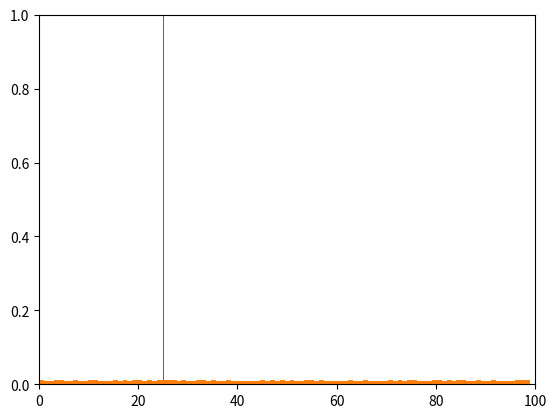
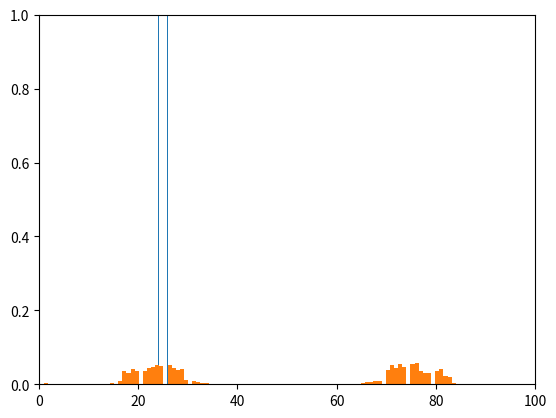
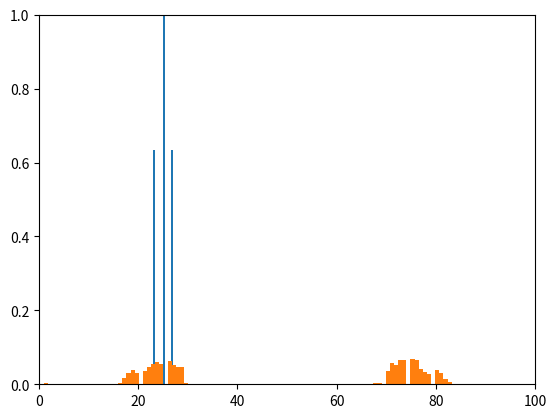
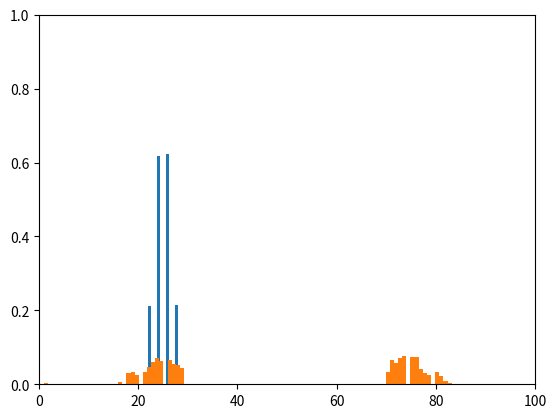
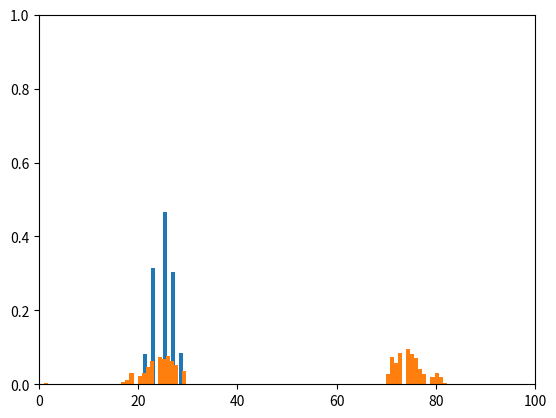
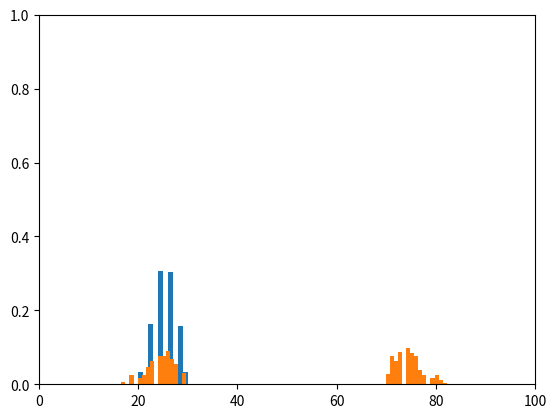
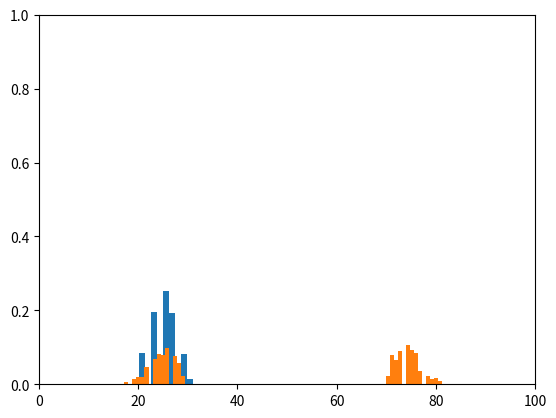
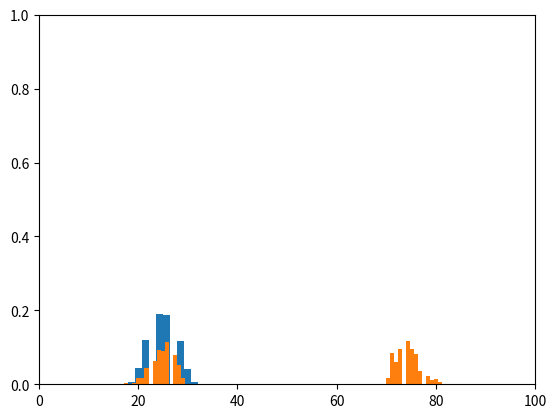
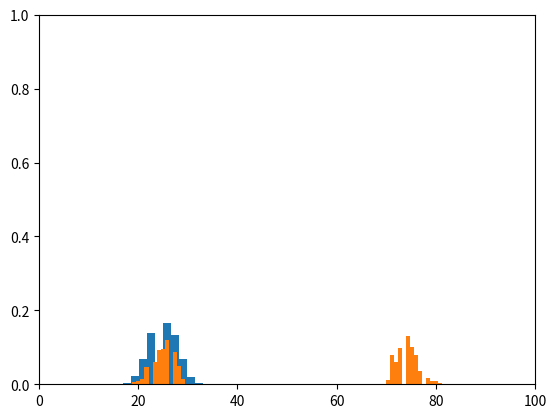
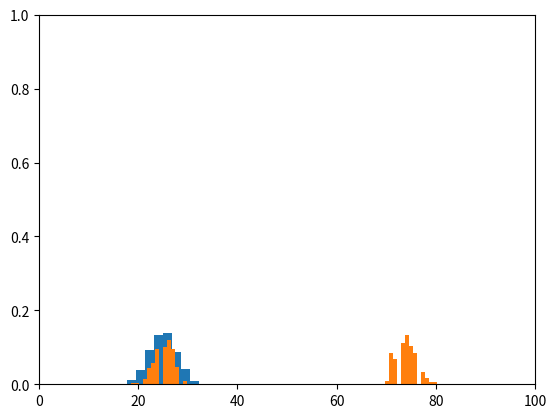
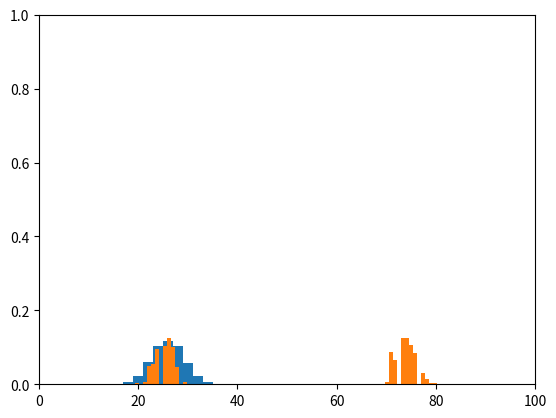

These figures' Python source, in order:
import numpy as np
import matplotlib.pyplot as plt


#############################basic functions##############################
def x_2_next_x(x, N, p):
    aa = np.random.binomial(n=1, p=p, size=1)
    if aa[0] == 1:
        v_k = 1
    else:
        v_k = -1
    x_k = (x + v_k) % N
    return x_k


def x_2_z(x_k, N, e, L):
    theta_k = 2 * np.pi * x_k / N
    w_k = np.random.uniform(-e, e)
    z_k = ((L - np.cos(theta_k)) ** 2 + (np.sin(theta_k)) ** 2) ** 0.5 + w_k
    return z_k


def z_2_x(avg, z_k, L, N, e):
    # deal with noise
    if z_k > avg + e / 2: z_k += np.random.uniform(-e, 0)
    # if z_k<avg-e: z_k+=np.random.uniform(0, e)
    theta = np.arccos((L ** 2 - z_k ** 2 + 1) / (2 * L))
    if theta < 0:
        theta += 2 * np.pi
    if theta > 2 * np.pi:
        theta -= 2 * np.pi
    # we cant tell whether the obj is above zero or below zero
    x_1 = theta * N / (2 * np.pi)
    x_2 = (2 * np.pi - theta) * N / (2 * np.pi)
    return x_1, x_2


######################################params#####################################
sample_num = 10000
k = 10
N = 100
x0 = N / 4
e = 0.5
L = 2
p = 0.5
# parms in question(c)
ee = e
pp = p

#####################################init###########################################
# init estimition distribution using uniform
x_m_distribute = np.empty([sample_num], dtype=int)
for i in range(sample_num):
    x_m_distribute[i] = np.random.uniform(0, N)

# init simulation distribution using x0
x_d_distribute = x0 * np.ones(sample_num, dtype=int)

# plt
plt.hist(x_d_distribute, density=1)
plt.hist(x_m_distribute, bins=N, density=1)
plt.xlim(0, N)
plt.ylim(0, 1)
plt.show(block=False)
plt.pause(1)
plt.clf()

######################start simulation and estimation######################################
for step in range(k):
    # init 2 temp distribution
    x_distribute = np.ones([sample_num], dtype=int)
    z_distribute = np.ones([sample_num], dtype=float)
    for i in range(sample_num):
        # using motion model to calculate the simulation result
        x_d_distribute[i] = x_2_next_x(x_d_distribute[i], N, p)
        # using simulation result and measurement model to get temp z distribution
        z_distribute[i] = x_2_z(x_d_distribute[i], N, e, L)
    # use a little trick to narrow the z distribution by reduce noise(more close to the avg)
    avg = sum(z_distribute) / len(z_distribute)
    # use measurement model to calculate x distribution(using estimation pp adn ee)
    for i in range(sample_num):
        x1, x2 = z_2_x(avg, z_distribute[i], L, N, ee)
        # there are some strange errors, ignore
        try:
            x_distribute[i] = int(x1 if np.random.binomial(n=1, p=0.5, size=1) else x2)
        except:
            x_distribute[i] = 0
    # normalization and bayes
    # transform value distribution to possibility distribution
    p1 = np.zeros([N], dtype=int)
    for i in range(N):
        for j in range(sample_num):
            if x_distribute[j] == i:
                p1[i] += 1
    p2 = np.zeros([N], dtype=int)
    for i in range(N):
        for j in range(sample_num):
            if x_m_distribute[j] == i:
                p2[i] += 1
    for i in range(N):
        p1[i] = p1[i] * p2[i]
    # multiply x estimation distribution and x simulation distribution
    p3 = np.zeros([N], dtype=int)
    for i in range(N):
        p3[i] = (p1[i] / p1.sum()) * sample_num
    # transform possibility distribution to value distribution(for loop)
    x_m_distribute = np.ones([sample_num], dtype=int)
    count = 0
    for i in range(N):
        for j in range(int(p3[i])):
            if count == sample_num: break
            x_m_distribute[count] = i
            count += 1
    # using motion model to calculate next step
    for i in range(N):
        x_m_distribute[i] = x_2_next_x(x_m_distribute[i], N, pp)
    # plt
    plt.hist(x_d_distribute, density=1)
    plt.hist(x_m_distribute, bins=N, density=1)
    plt.xlim(0, N)
    plt.ylim(0, 1)
    plt.show(block=False)
    plt.pause(1)
    plt.clf()
